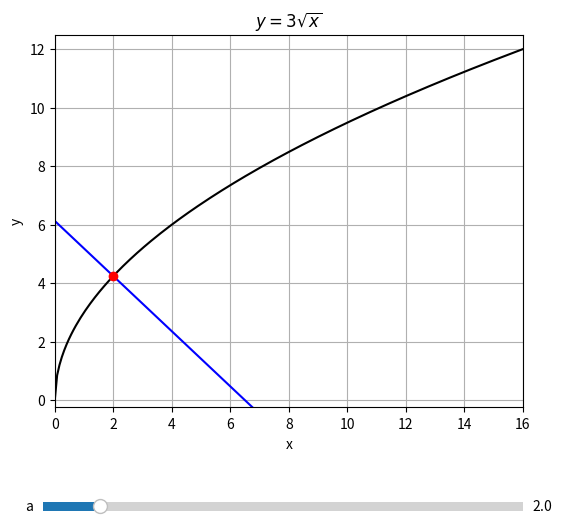

Generate this figure with matplotlib:
#L09_02.py
#Normale
import numpy as np
import matplotlib.pyplot as plt
from matplotlib.widgets import Slider
#
def f(x):
    return 3*x**(1/2)
#
def ableitung(f,x,h=1e-3):
    return (f(x+h)-f(x-h))/(2*h)
#Normale
def fn(x,x0):
    m=ableitung(f,x0)
    if m==0:
        m=1e-6
    return -(x-x0)/m+f(x0)
#
def update(val):
    a = sldA.val
    y1.set_data(x,f(x))
    y2.set_data(x,fn(x,a))
    y3.set_data([a],[f(a)])
#Grafikbereich
fig, ax = plt.subplots(figsize=(6,6),label='Normale')
fig.subplots_adjust(left=0.12,bottom=0.2)
ax.set_title(r"$y=3\sqrt{x}$")
ax.set_xlabel("x")
ax.set_ylabel("y")
x2=16
ax.set_xlim(0,x2)
ax.set_ylim(-0.25,12.5)
x = np.linspace(0, x2, 200)
y1,y2 = plt.plot(x, f(x),'k-', x, fn(x,2),'b-')
y3, = plt.plot(2, f(2), 'ro')
#x-, y-Position, Laenge, Hoehe
xyA = fig.add_axes([0.1, 0.05, 0.8, 0.03])
sldA=Slider(xyA,'a',0.1,x2,valinit=2,valstep=0.1)
sldA.on_changed(update)
ax.grid(True)
ax.set_aspect('equal')
plt.show()
